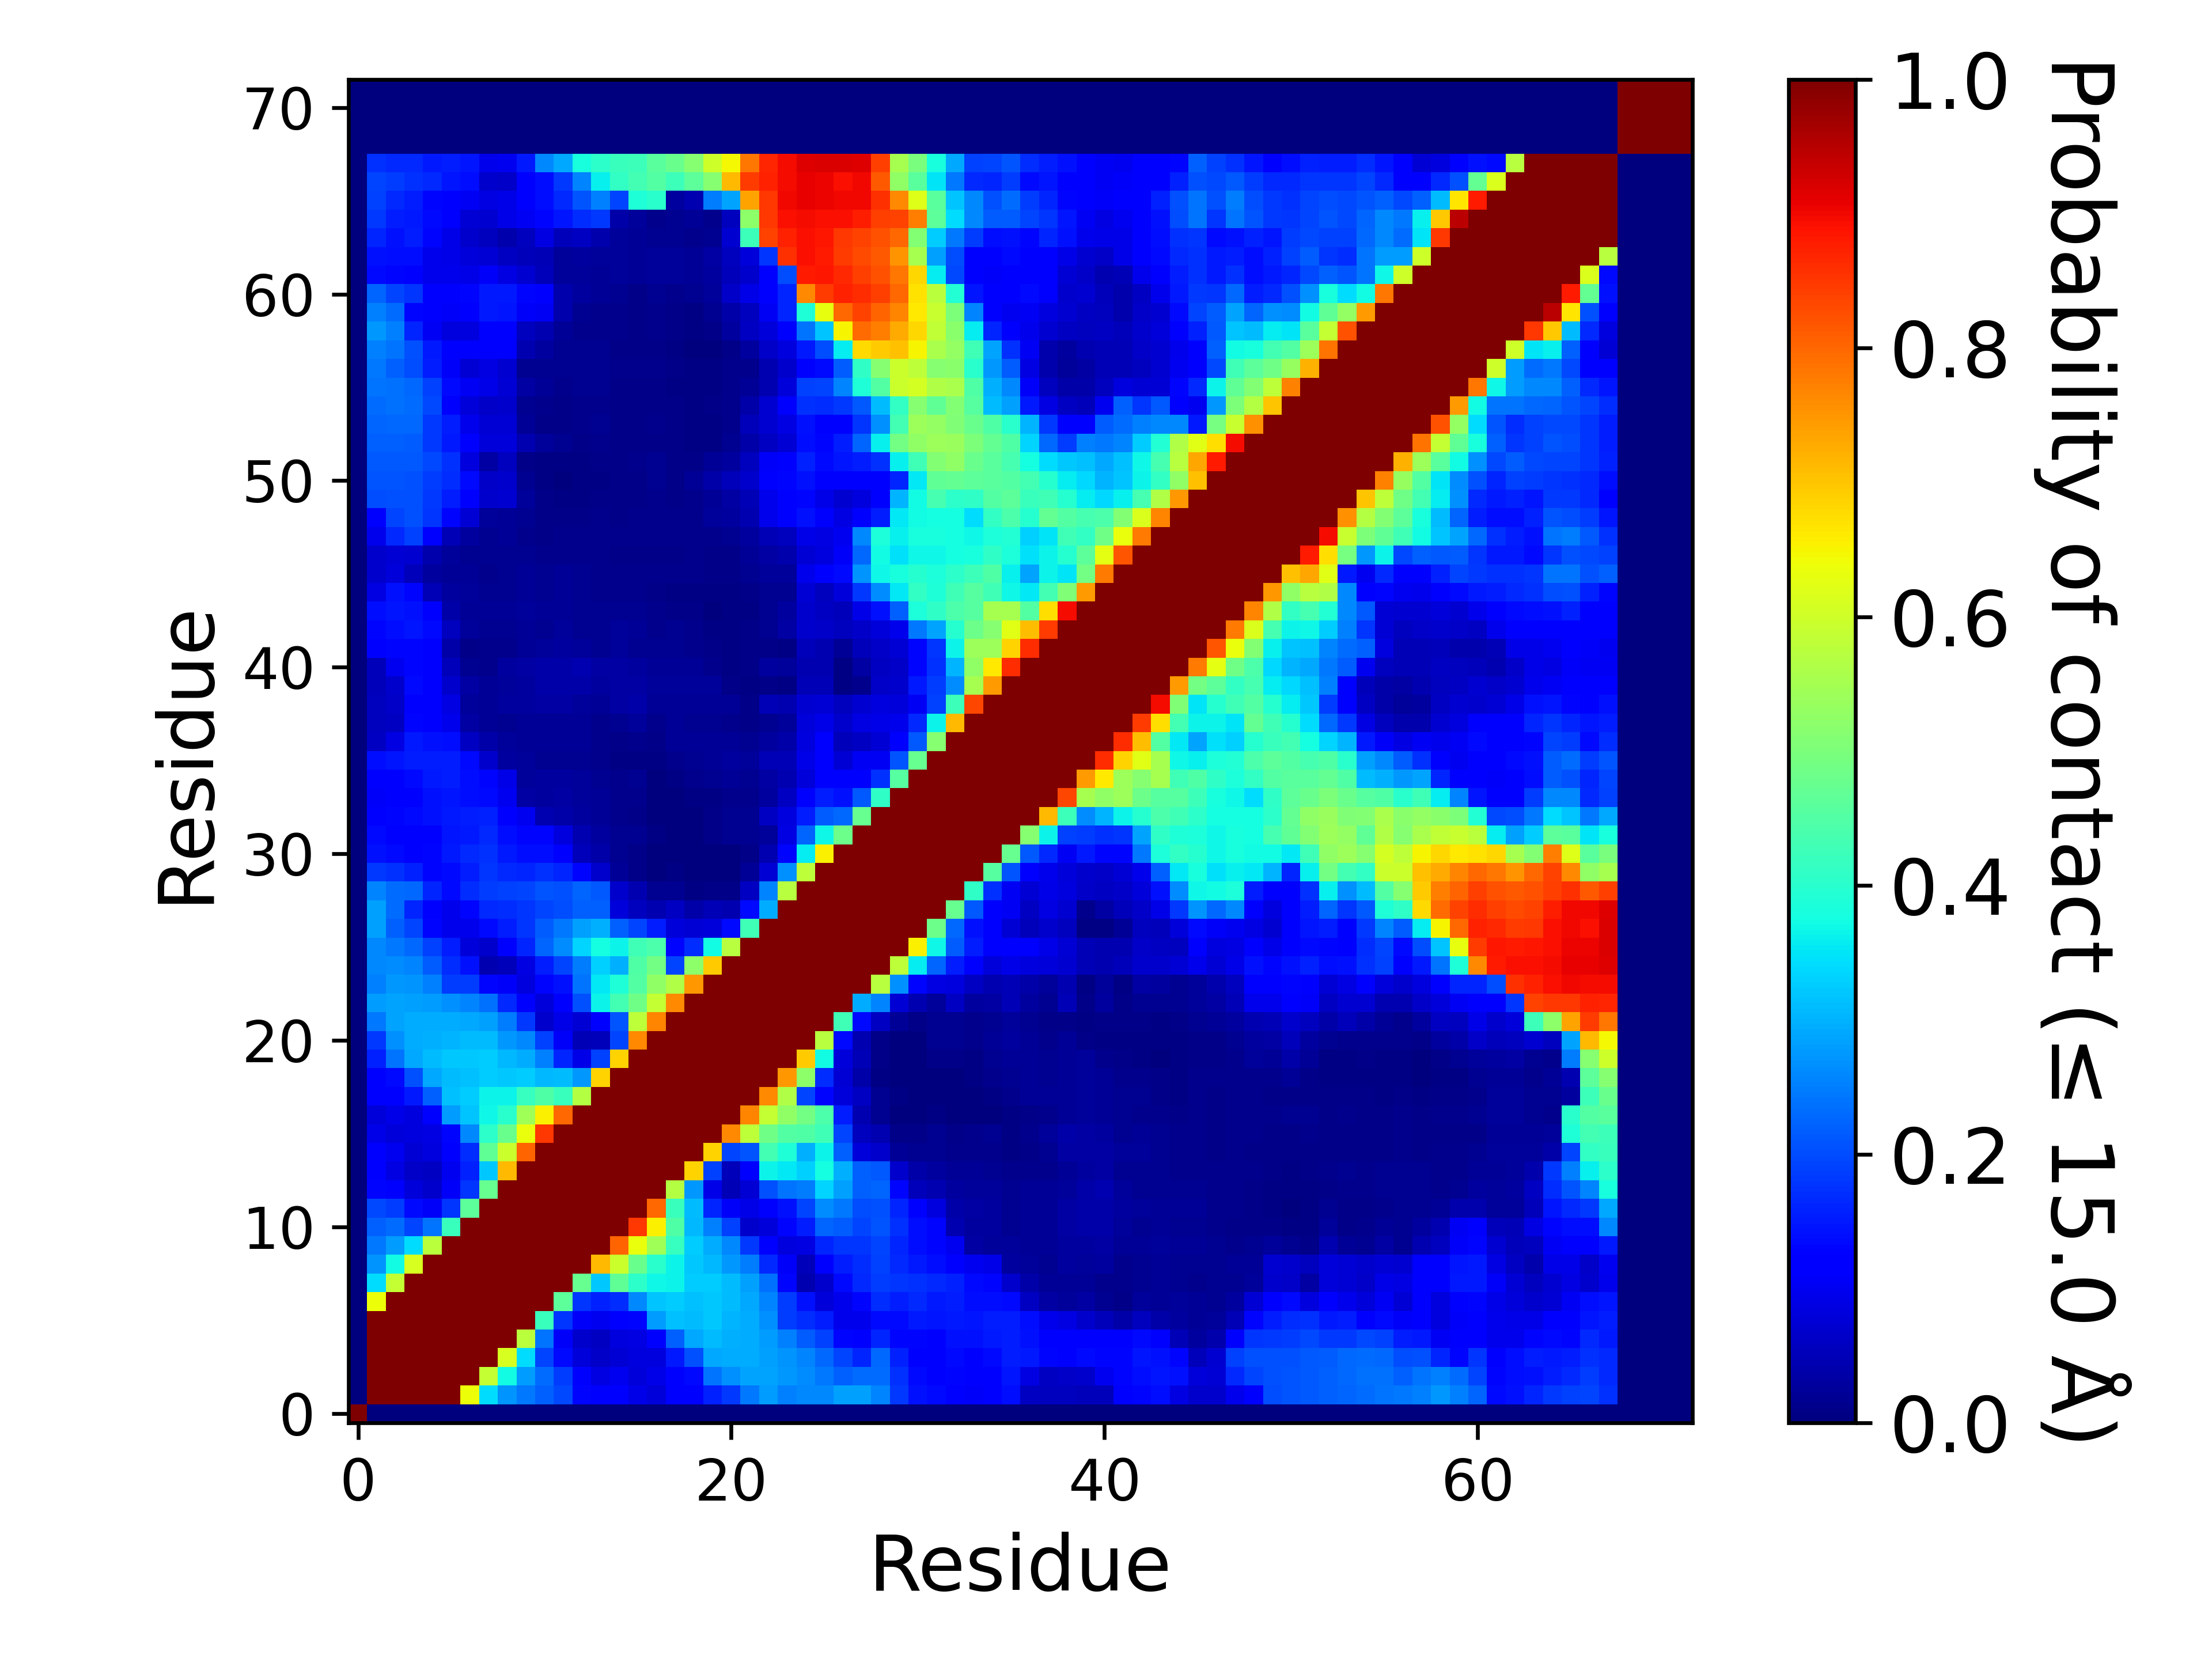

Data behind this chart, as committed beside it:
, 1, 2, 3, 4, 5, 6, 7, 8, 9, 10, 11, 12, 13, 14, 15, 16, 17, 18, 19, 20, 21, 22, 23
1, 1.0, 0.0, 0.0, 0.0, 0.0, 0.0, 0.0, 0.0, 0.0, 0.0, 0.0, 0.0, 0.0, 0.0, 0.0, 0.0, 0.0, 0.0, 0.0, 0.0, 0.0, 0.0, 0.0
2, 0.0, 1.0, 1.0, 1.0, 1.0, 1.0, 0.6373, 0.3404, 0.2716, 0.2429, 0.221, 0.1953, 0.1321, 0.118, 0.1124, 0.09017, 0.08092, 0.1116, 0.1223, 0.1595, 0.1816, 0.2428, 0.2806
3, 0.0, 1.0, 1.0, 1.0, 1.0, 1.0, 1.0, 0.5881, 0.3745, 0.2777, 0.2306, 0.185, 0.1134, 0.08908, 0.1013, 0.07922, 0.09248, 0.122, 0.1354, 0.2392, 0.2679, 0.2885, 0.2879
4, 0.0, 1.0, 1.0, 1.0, 1.0, 1.0, 1.0, 1.0, 0.6112, 0.3436, 0.1938, 0.1333, 0.07999, 0.06277, 0.07625, 0.08394, 0.08381, 0.1505, 0.2035, 0.2907, 0.2931, 0.2943, 0.2829
5, 0.0, 1.0, 1.0, 1.0, 1.0, 1.0, 1.0, 1.0, 1.0, 0.5767, 0.2387, 0.106, 0.06741, 0.06222, 0.08413, 0.08698, 0.1221, 0.2191, 0.2918, 0.3123, 0.299, 0.2955, 0.2798
6, 0.0, 1.0, 1.0, 1.0, 1.0, 1.0, 1.0, 1.0, 1.0, 1.0, 0.4206, 0.177, 0.1068, 0.09916, 0.1127, 0.1302, 0.2787, 0.3155, 0.3118, 0.3207, 0.3024, 0.2946, 0.2658
7, 0.0, 0.6373, 1.0, 1.0, 1.0, 1.0, 1.0, 1.0, 1.0, 1.0, 1.0, 0.4642, 0.1786, 0.1592, 0.17, 0.2587, 0.3203, 0.3263, 0.3146, 0.3227, 0.3114, 0.2904, 0.2556
8, 0.0, 0.3404, 0.5881, 1.0, 1.0, 1.0, 1.0, 1.0, 1.0, 1.0, 1.0, 1.0, 0.4764, 0.3234, 0.4681, 0.4032, 0.3692, 0.3641, 0.326, 0.3267, 0.3117, 0.2827, 0.2366
9, 0.0, 0.2716, 0.3745, 0.6112, 1.0, 1.0, 1.0, 1.0, 1.0, 1.0, 1.0, 1.0, 1.0, 0.7117, 0.595, 0.4802, 0.4011, 0.3672, 0.3221, 0.3067, 0.2737, 0.2498, 0.1655
10, 0.0, 0.2429, 0.2777, 0.3436, 0.5767, 1.0, 1.0, 1.0, 1.0, 1.0, 1.0, 1.0, 1.0, 1.0, 0.8038, 0.6364, 0.546, 0.4175, 0.3266, 0.2945, 0.2581, 0.1824, 0.114
11, 0.0, 0.221, 0.2306, 0.1938, 0.2387, 0.4206, 1.0, 1.0, 1.0, 1.0, 1.0, 1.0, 1.0, 1.0, 1.0, 0.8487, 0.6529, 0.4465, 0.3061, 0.2524, 0.189, 0.06914, 0.07885
12, 0.0, 0.1953, 0.185, 0.1333, 0.106, 0.177, 0.4642, 1.0, 1.0, 1.0, 1.0, 1.0, 1.0, 1.0, 1.0, 1.0, 0.7994, 0.4196, 0.3124, 0.1638, 0.1085, 0.09209, 0.1112
13, 0.0, 0.1321, 0.1134, 0.07999, 0.06741, 0.1068, 0.1786, 0.4764, 1.0, 1.0, 1.0, 1.0, 1.0, 1.0, 1.0, 1.0, 1.0, 0.5677, 0.2739, 0.09255, 0.04937, 0.07722, 0.2047
14, 0.0, 0.118, 0.08908, 0.06277, 0.06222, 0.09916, 0.1592, 0.3234, 0.7117, 1.0, 1.0, 1.0, 1.0, 1.0, 1.0, 1.0, 1.0, 1.0, 0.6874, 0.1895, 0.05279, 0.1198, 0.3658
15, 0.0, 0.1124, 0.1013, 0.07625, 0.08413, 0.1127, 0.17, 0.4681, 0.595, 0.8038, 1.0, 1.0, 1.0, 1.0, 1.0, 1.0, 1.0, 1.0, 1.0, 0.6844, 0.1942, 0.2071, 0.4334
16, 0.0, 0.09017, 0.07922, 0.08394, 0.08698, 0.1302, 0.2587, 0.4032, 0.4802, 0.6364, 0.8487, 1.0, 1.0, 1.0, 1.0, 1.0, 1.0, 1.0, 1.0, 1.0, 0.7632, 0.5806, 0.4881
17, 0.0, 0.08092, 0.09248, 0.08381, 0.1221, 0.2787, 0.3203, 0.3692, 0.4011, 0.546, 0.6529, 0.7994, 1.0, 1.0, 1.0, 1.0, 1.0, 1.0, 1.0, 1.0, 1.0, 0.7671, 0.5885
18, 0.0, 0.1116, 0.122, 0.1505, 0.2191, 0.3155, 0.3263, 0.3641, 0.3672, 0.4175, 0.4465, 0.4196, 0.5677, 1.0, 1.0, 1.0, 1.0, 1.0, 1.0, 1.0, 1.0, 1.0, 0.7638
19, 0.0, 0.1223, 0.1354, 0.2035, 0.2918, 0.3118, 0.3146, 0.326, 0.3221, 0.3266, 0.3061, 0.3124, 0.2739, 0.6874, 1.0, 1.0, 1.0, 1.0, 1.0, 1.0, 1.0, 1.0, 1.0
20, 0.0, 0.1595, 0.2392, 0.2907, 0.3123, 0.3207, 0.3227, 0.3267, 0.3067, 0.2945, 0.2524, 0.1638, 0.09255, 0.1895, 0.6844, 1.0, 1.0, 1.0, 1.0, 1.0, 1.0, 1.0, 1.0
21, 0.0, 0.1816, 0.2679, 0.2931, 0.299, 0.3024, 0.3114, 0.3117, 0.2737, 0.2581, 0.189, 0.1085, 0.04937, 0.05279, 0.1942, 0.7632, 1.0, 1.0, 1.0, 1.0, 1.0, 1.0, 1.0
22, 0.0, 0.2428, 0.2885, 0.2943, 0.2955, 0.2946, 0.2904, 0.2827, 0.2498, 0.1824, 0.06914, 0.09209, 0.07722, 0.1198, 0.2071, 0.5806, 0.7671, 1.0, 1.0, 1.0, 1.0, 1.0, 1.0
23, 0.0, 0.2806, 0.2879, 0.2829, 0.2798, 0.2658, 0.2556, 0.2366, 0.1655, 0.114, 0.07885, 0.1112, 0.2047, 0.3658, 0.4334, 0.4881, 0.5885, 0.7638, 1.0, 1.0, 1.0, 1.0, 1.0
24, 0.0, 0.2534, 0.2752, 0.2722, 0.2522, 0.1861, 0.1844, 0.1302, 0.1056, 0.0826, 0.1295, 0.1423, 0.2387, 0.3538, 0.3883, 0.4526, 0.5235, 0.5657, 0.7492, 1.0, 1.0, 1.0, 1.0
25, 0.0, 0.2601, 0.2656, 0.2549, 0.216, 0.1708, 0.1411, 0.04507, 0.05311, 0.08883, 0.1529, 0.1944, 0.2475, 0.3293, 0.2987, 0.4468, 0.4917, 0.1915, 0.5209, 0.6933, 1.0, 1.0, 1.0
26, 0.0, 0.2598, 0.2433, 0.2282, 0.1885, 0.1525, 0.0802, 0.06803, 0.118, 0.1636, 0.2234, 0.2652, 0.3346, 0.377, 0.366, 0.4288, 0.4452, 0.1324, 0.1706, 0.3749, 0.5715, 1.0, 1.0
27, 0.0, 0.2841, 0.2208, 0.1951, 0.1317, 0.09739, 0.09626, 0.1352, 0.1542, 0.1776, 0.2149, 0.2434, 0.2817, 0.3005, 0.221, 0.1941, 0.1549, 0.07895, 0.07514, 0.08154, 0.1339, 0.4269, 1.0
28, 0.0, 0.2829, 0.233, 0.1609, 0.1111, 0.09412, 0.1302, 0.1662, 0.1694, 0.1789, 0.193, 0.2009, 0.2201, 0.222, 0.0812, 0.05811, 0.04668, 0.06097, 0.03695, 0.04789, 0.04512, 0.1345, 0.2936
29, 0.0, 0.256, 0.2343, 0.2304, 0.1605, 0.1328, 0.17, 0.1852, 0.1885, 0.1918, 0.2108, 0.2049, 0.2252, 0.2118, 0.0702, 0.04429, 0.01776, 0.01747, 0.00755, 0.00825, 0.00819, 0.05958, 0.2543
30, 0.0, 0.1802, 0.175, 0.1595, 0.1292, 0.1358, 0.1529, 0.1764, 0.1641, 0.1606, 0.1743, 0.1615, 0.1296, 0.06878, 0.02218, 0.01125, 0.00287, 0.004045, 0.00215, 0.00186, 0.003225, 0.02144, 0.07674
31, 0.0, 0.143, 0.1334, 0.1286, 0.1298, 0.1522, 0.1643, 0.1741, 0.1517, 0.1395, 0.1379, 0.1103, 0.05282, 0.03599, 0.01666, 0.0116, 0.001505, 0.00125, 0.00145, 0.000935, 0.003445, 0.009405, 0.04302
32, 0.0, 0.1364, 0.1246, 0.1274, 0.127, 0.1461, 0.1519, 0.1648, 0.1401, 0.1321, 0.1305, 0.08235, 0.04375, 0.03051, 0.0183, 0.01838, 0.0047, 0.000525, 0.00306, 0.00791, 0.0165, 0.01845, 0.02419
33, 0.0, 0.1276, 0.1293, 0.1339, 0.1443, 0.1504, 0.1558, 0.1597, 0.1242, 0.09794, 0.04387, 0.03769, 0.02995, 0.02169, 0.01389, 0.01157, 0.00098, 0.00042, 0.0028, 0.00813, 0.01749, 0.01903, 0.0598
34, 0.0, 0.109, 0.1245, 0.1208, 0.1418, 0.1463, 0.1372, 0.1357, 0.098, 0.03203, 0.02893, 0.03286, 0.02699, 0.02224, 0.01387, 0.01403, 0.001355, 0.00074, 0.00586, 0.007125, 0.01242, 0.0153, 0.0312
35, 0.0, 0.1108, 0.1228, 0.1334, 0.15, 0.1526, 0.1374, 0.1325, 0.0924, 0.02697, 0.02867, 0.02902, 0.02664, 0.01817, 0.01279, 0.01773, 0.00165, 0.0047, 0.01349, 0.01575, 0.02006, 0.01714, 0.03155
36, 0.0, 0.1369, 0.148, 0.1528, 0.1537, 0.1541, 0.1341, 0.06641, 0.03068, 0.02409, 0.01751, 0.01933, 0.01905, 0.01216, 0.007175, 0.00552, 0.00496, 0.01484, 0.01908, 0.02127, 0.02947, 0.02597, 0.049
37, 0.0, 0.06121, 0.08948, 0.1503, 0.1429, 0.1378, 0.06078, 0.03543, 0.02541, 0.02181, 0.02002, 0.02019, 0.01981, 0.01499, 0.00944, 0.01528, 0.0114, 0.02012, 0.02026, 0.01962, 0.02212, 0.0179, 0.0304
38, 0.0, 0.05588, 0.06186, 0.1302, 0.1207, 0.09521, 0.03193, 0.0207, 0.01787, 0.02013, 0.02069, 0.02177, 0.02044, 0.0147, 0.01718, 0.02459, 0.01434, 0.01955, 0.01824, 0.01828, 0.01413, 0.00826, 0.01605
39, 0.0, 0.05655, 0.06366, 0.1282, 0.1165, 0.08887, 0.02384, 0.0198, 0.02747, 0.02771, 0.03159, 0.03368, 0.02544, 0.02038, 0.03343, 0.03543, 0.02281, 0.02289, 0.0225, 0.02271, 0.02075, 0.01022, 0.04711
40, 0.0, 0.05426, 0.06903, 0.1328, 0.1142, 0.06855, 0.03474, 0.02044, 0.02639, 0.02972, 0.03758, 0.03533, 0.03664, 0.03103, 0.03449, 0.03434, 0.02674, 0.02379, 0.02367, 0.02406, 0.0108, 0.005935, 0.01037
41, 0.0, 0.05211, 0.1007, 0.1299, 0.1161, 0.0529, 0.01654, 0.01472, 0.02849, 0.03467, 0.03875, 0.03714, 0.04545, 0.03481, 0.03345, 0.02831, 0.02314, 0.02272, 0.02097, 0.01298, 0.007335, 0.00821, 0.02961
42, 0.0, 0.1226, 0.1293, 0.1314, 0.1239, 0.0388, 0.01115, 0.01247, 0.01413, 0.02168, 0.0235, 0.02857, 0.02373, 0.01939, 0.02576, 0.01928, 0.01601, 0.01726, 0.01403, 0.009085, 0.00764, 0.009225, 0.009715
43, 0.0, 0.1309, 0.1396, 0.1446, 0.1367, 0.05812, 0.02347, 0.0164, 0.01729, 0.02141, 0.01898, 0.02456, 0.01934, 0.01713, 0.02455, 0.02246, 0.01485, 0.01797, 0.01379, 0.007405, 0.00719, 0.007865, 0.01684
44, 0.0, 0.1402, 0.1468, 0.1444, 0.1153, 0.03896, 0.02232, 0.02039, 0.02265, 0.02462, 0.02086, 0.02179, 0.01792, 0.01605, 0.01867, 0.01901, 0.01246, 0.01105, 0.00804, 0.003675, 0.007105, 0.00739, 0.01921
45, 0.0, 0.0863, 0.1427, 0.13, 0.04898, 0.02898, 0.02385, 0.01903, 0.01763, 0.02045, 0.01749, 0.02012, 0.01776, 0.01534, 0.01516, 0.01271, 0.01155, 0.007205, 0.007275, 0.00669, 0.00653, 0.009955, 0.01616
46, 0.0, 0.06965, 0.07941, 0.05188, 0.03012, 0.02188, 0.01953, 0.01532, 0.0194, 0.02134, 0.01878, 0.01959, 0.01783, 0.01539, 0.01286, 0.01193, 0.01316, 0.0152, 0.01414, 0.00785, 0.01077, 0.01693, 0.02488
47, 0.0, 0.0702, 0.07489, 0.07269, 0.04203, 0.02454, 0.01904, 0.01698, 0.01872, 0.01709, 0.01494, 0.01551, 0.01526, 0.01347, 0.01131, 0.01134, 0.01123, 0.0117, 0.01243, 0.00826, 0.01091, 0.02019, 0.03295
48, 0.0, 0.09696, 0.167, 0.1914, 0.1227, 0.04954, 0.02861, 0.01825, 0.01974, 0.01442, 0.01086, 0.01261, 0.01189, 0.01249, 0.01195, 0.01186, 0.0129, 0.01275, 0.01368, 0.01305, 0.01732, 0.03075, 0.04791
49, 0.0, 0.1182, 0.1942, 0.2033, 0.1783, 0.1293, 0.07458, 0.02691, 0.02305, 0.0171, 0.01088, 0.00885, 0.00983, 0.01179, 0.01155, 0.01182, 0.01285, 0.01286, 0.01413, 0.02352, 0.03114, 0.04466, 0.097
50, 0.0, 0.2005, 0.2041, 0.2038, 0.1801, 0.1542, 0.1236, 0.07019, 0.07041, 0.02688, 0.00904, 0.006095, 0.00473, 0.00884, 0.01129, 0.01087, 0.01232, 0.01126, 0.01328, 0.02092, 0.0318, 0.05004, 0.09508
51, 0.0, 0.2079, 0.208, 0.2063, 0.1866, 0.169, 0.135, 0.06338, 0.06858, 0.01579, 0.00629, 0.00379, 0.004595, 0.007275, 0.01009, 0.01077, 0.01797, 0.01105, 0.01975, 0.03776, 0.05122, 0.07016, 0.1221
52, 0.0, 0.2138, 0.2138, 0.212, 0.1976, 0.1724, 0.08207, 0.0322, 0.05582, 0.01128, 0.005925, 0.00611, 0.00723, 0.00974, 0.0097, 0.01198, 0.01608, 0.01046, 0.01146, 0.0204, 0.02989, 0.05488, 0.1084
53, 0.0, 0.2225, 0.2197, 0.2183, 0.1822, 0.151, 0.1215, 0.08198, 0.07858, 0.04526, 0.02588, 0.01758, 0.00896, 0.01226, 0.008625, 0.008715, 0.01153, 0.00817, 0.006765, 0.006865, 0.01928, 0.03664, 0.05986
54, 0.0, 0.2253, 0.2286, 0.2274, 0.1829, 0.1533, 0.09425, 0.0759, 0.07423, 0.02103, 0.01125, 0.009425, 0.01337, 0.01869, 0.01009, 0.01012, 0.01183, 0.00787, 0.00613, 0.005915, 0.01225, 0.05115, 0.07232
55, 0.0, 0.2326, 0.2344, 0.2308, 0.1985, 0.1224, 0.07849, 0.06414, 0.06908, 0.01829, 0.01342, 0.0116, 0.01336, 0.0148, 0.01026, 0.00892, 0.008605, 0.00796, 0.006535, 0.007875, 0.01213, 0.03763, 0.07223
56, 0.0, 0.2406, 0.2356, 0.2267, 0.1905, 0.1362, 0.1034, 0.09087, 0.07613, 0.03469, 0.02076, 0.0139, 0.01653, 0.01568, 0.01039, 0.008465, 0.00885, 0.005705, 0.00537, 0.006685, 0.01534, 0.01974, 0.04338
57, 0.0, 0.2434, 0.2201, 0.2018, 0.1543, 0.1067, 0.07459, 0.08891, 0.07396, 0.01901, 0.01691, 0.01658, 0.01844, 0.01715, 0.01355, 0.014, 0.01376, 0.009275, 0.006015, 0.00446, 0.01196, 0.01447, 0.04657
58, 0.0, 0.2533, 0.2386, 0.2037, 0.1502, 0.1176, 0.1161, 0.1243, 0.1111, 0.04581, 0.02829, 0.01902, 0.01579, 0.01619, 0.00942, 0.007905, 0.009965, 0.0047, 0.00234, 0.002175, 0.01119, 0.02809, 0.06534
59, 0.0, 0.2761, 0.2502, 0.1627, 0.1017, 0.08411, 0.08568, 0.1257, 0.1196, 0.05686, 0.04461, 0.01955, 0.01414, 0.01558, 0.01217, 0.01, 0.01357, 0.01009, 0.00677, 0.01113, 0.03103, 0.05984, 0.08071
60, 0.0, 0.2503, 0.2329, 0.1293, 0.1097, 0.1083, 0.1268, 0.1504, 0.1453, 0.1064, 0.1021, 0.04084, 0.01935, 0.01358, 0.0125, 0.008385, 0.01547, 0.01109, 0.00729, 0.01597, 0.03806, 0.05784, 0.1046
... 12 more rows
